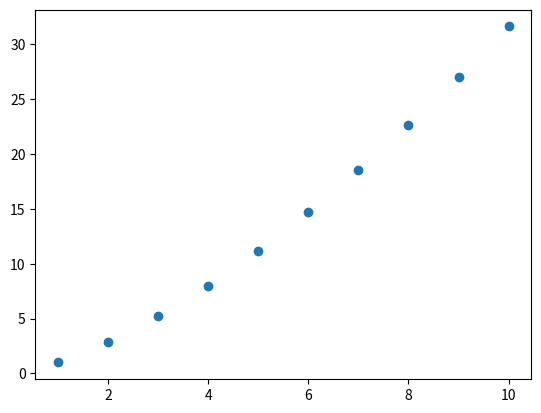
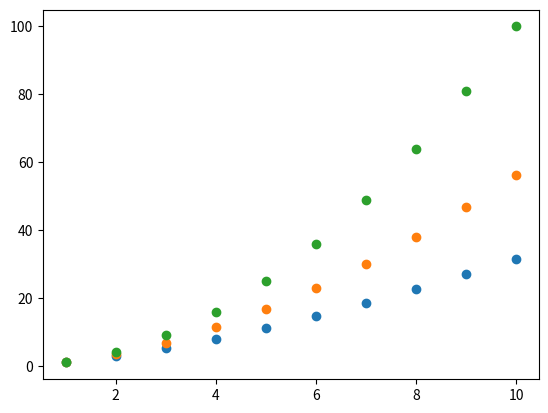
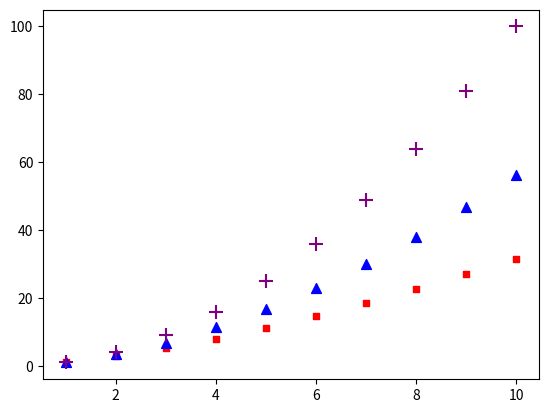
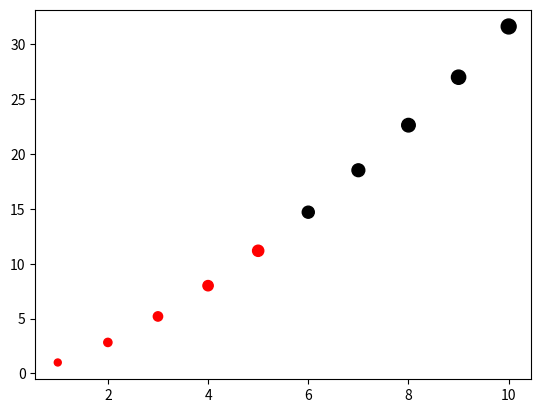
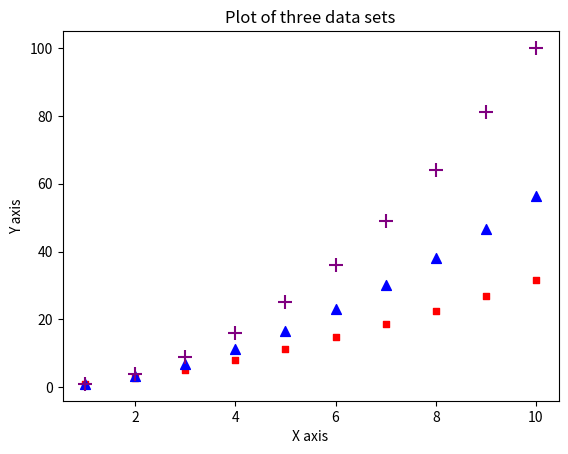
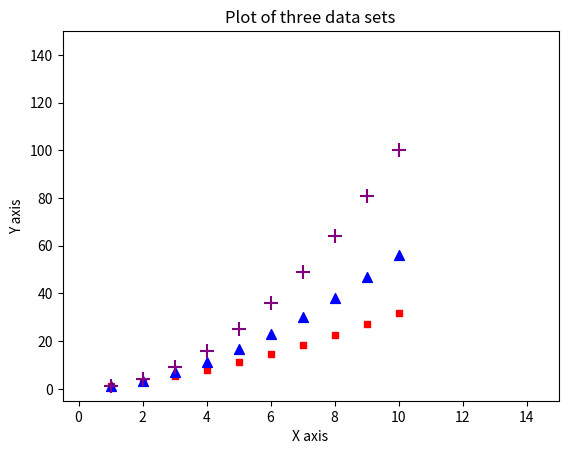

Python code for these plots, in order: (Note: this script raises an exception after producing the figures.)
%matplotlib inline
import matplotlib as mpl
mpl.get_backend()

import matplotlib.pyplot as plt
import numpy as np

# Define a few lists that we'll use in our examples
x = [x for x in range(1,11)]
w = [x**1.5 for x in range(1,11)]
y = [x**1.75 for x in range(1,11)]
z = [x**2 for x in range(1,11)]

#plt.figure()
#plt.scatter(x, w)
#plt.show()

f, ax = plt.subplots()
ax.scatter(x,w)
plt.show()

#plt.figure()
#plt.scatter(x, w)
#plt.scatter(x, y)
#plt.scatter(x, z)
#plt.show()

f, ax = plt.subplots()
ax.scatter(x, w)
ax.scatter(x, y)
ax.scatter(x, z)
plt.show()

#plt.figure()
#plt.scatter(x, w, c='red', s=25, marker='s')
#plt.scatter(x, y, c='blue', s=50, marker='^')
#plt.scatter(x, z, c='purple', s=100, marker='+')
#plt.show()

f, ax = plt.subplots()
ax.scatter(x, w, c='red', s=25, marker='s')
ax.scatter(x, y, c='blue', s=50, marker='^')
ax.scatter(x, z, c='purple', s=100, marker='+')
plt.show()

#plt.figure()
#colors = []
#colors[0:4] = ['red'] * 5
#colors[5:9] = ['black'] * 5
#sizes = [25 + x*10 for x in range(10)]
#plt.scatter(x, w, c=colors, s=sizes, marker='o')
#plt.show()

f, ax = plt.subplots()
colors = []
colors[0:4] = ['red'] * 5
colors[5:9] = ['black'] * 5
sizes = [25 + x*10 for x in range(10)]
ax.scatter(x, w, c=colors, s=sizes, marker='o')
plt.show()

#plt.figure()
#plt.xlabel('X axis')
#plt.ylabel('Y axis')
#plt.title('Plot of three data sets')
#plt.scatter(x, w, c='red', s=25, marker='s')
#plt.scatter(x, y, c='blue', s=50, marker='^')
#plt.scatter(x, z, c='purple', s=100, marker='+')
#plt.show()

f, ax = plt.subplots()
ax.set_xlabel('X axis')
ax.set_ylabel('Y axis')
ax.set_title('Plot of three data sets')
ax.scatter(x, w, c='red', s=25, marker='s')
ax.scatter(x, y, c='blue', s=50, marker='^')
ax.scatter(x, z, c='purple', s=100, marker='+')
plt.show()

#plt.figure()
#plt.xlabel('X axis')
#plt.ylabel('Y axis')
#plt.title('Plot of three data sets')
#plt.xlim(-0.5, 15)
#plt.ylim(-5, 150)
#plt.scatter(x, w, c='red', s=25, marker='s')
#plt.scatter(x, y, c='blue', s=50, marker='^')
#plt.scatter(x, z, c='purple', s=100, marker='+')
#plt.show()

f, ax = plt.subplots()
ax.set_xlabel('X axis')
ax.set_ylabel('Y axis')
ax.set_title('Plot of three data sets')
ax.set_xlim(-0.5, 15)
ax.set_ylim(-5, 150)
ax.scatter(x, w, c='red', s=25, marker='s')
ax.scatter(x, y, c='blue', s=50, marker='^')
ax.scatter(x, z, c='purple', s=100, marker='+')
plt.show()

#plt.figure()
#plt.xlabel('X axis')
#plt.ylabel('Y axis')
#plt.title('Plot of three data sets')
#plt.yscale('log')
#plt.xscale('log', xbase=2)
#plt.scatter(x, w, c='red', s=25, marker='s')
#plt.scatter(x, y, c='blue', s=50, marker='^')
#plt.scatter(x, z, c='purple', s=100, marker='+')
#plt.show()

f, ax = plt.subplots()
ax.set_xlabel('X axis')
ax.set_ylabel('Y axis')
ax.set_title('Plot of three data sets')
ax.set_yscale('log')
ax.set_xscale('log', xbase=2)
ax.scatter(x, w, c='red', s=25, marker='s')
ax.scatter(x, y, c='blue', s=50, marker='^')
ax.scatter(x, z, c='purple', s=100, marker='+')
plt.show()

#plt.figure()
#plt.xlabel('X axis')
#plt.ylabel('Y axis')
#plt.title('Plot of three data sets')
#plt.scatter(x, w, c='red', s=25, marker='s', label='x^1.5')
#plt.scatter(x, y, c='blue', s=50, marker='^', label='x^1.75')
#plt.scatter(x, z, c='purple', s=100, marker='+', label='x^2')
#plt.legend(title='Plot legend', frameon=False)
#plt.show()

f, ax = plt.subplots()
ax.set_xlabel('X axis')
ax.set_ylabel('Y axis')
ax.set_title('Plot of three data sets')
ax.scatter(x, w, c='red', s=25, marker='s', label='x^1.5')
ax.scatter(x, y, c='blue', s=50, marker='^', label='x^1.75')
ax.scatter(x, z, c='purple', s=100, marker='+', label='x^2')
ax.legend(title='Plot legend', frameon=False)
plt.show()

#plt.figure()
#plt.plot(x, w)
#plt.show()

f, ax = plt.subplots()
ax.plot(x, w)
plt.show()

#plt.figure()
#plt.plot(x, w, x, y, x, z)
#plt.show()

f, ax = plt.subplots()
plt.plot(x, w, x, y, x, z)
plt.show()

#plt.figure()
#plt.plot(x, w, 'ro-', x, y, 'bs:', x, z, 'g^--')
#plt.show()

f, ax = plt.subplots()
ax.plot(x, w, 'ro-', x, y, 'bs:', x, z, 'g^--')
plt.show()

#plt.figure()
#plt.xlabel('X axis ($\Omega$)')
#plt.ylabel('Y axis ($\lambda$)')
#plt.title('Plot of three data sets')
#plt.scatter(x, w, c='red', s=25, marker='s', label='$x^{1.5}$')
#plt.scatter(x, y, c='blue', s=50, marker='^', label='$x^{1.75}$')
#plt.scatter(x, z, c='purple', s=100, marker='+', label='$x^2$')
#plt.legend(title='Plot legend', frameon=False)
#plt.show()

f, ax = plt.subplots()
ax.set_xlabel('X axis ($\Omega$)')
ax.set_ylabel('Y axis ($\lambda$)')
ax.set_title('Plot of three data sets')
ax.scatter(x, w, c='red', s=25, marker='s', label='$x^{1.5}$')
ax.scatter(x, y, c='blue', s=50, marker='^', label='$x^{1.75}$')
ax.scatter(x, z, c='purple', s=100, marker='+', label='$x^2$')
ax.legend(title='Plot legend', frameon=False)
plt.show()

people = ['Bob', 'Jorge', 'Esteban', 'Mariano', 'Mahidhar']
y_pos = np.arange(len(people))
hot_dogs = [10, 12, 17, 8, 14]
colors = ['blue', 'red', 'red', 'red', 'blue']

#plt.figure()
#plt.bar(y_pos, hot_dogs, align='center', color=colors)
#plt.xticks(y_pos, people)
#plt.ylabel('# hot dogs eaten')
#plt.title('Hot dog eating contest results')
#plt.show()

f, ax = plt.subplots()
ax.bar(y_pos, hot_dogs, align='center', color=colors)
ax.set_xticks(y_pos)
ax.set_xticklabels(people)
ax.set_ylabel('# hot dogs eaten')
ax.set_title('Hot dog eating contest results')
plt.show()

people = ['Bob', 'Jorge', 'Esteban', 'Mariano', 'Mahidhar']
y_pos = np.arange(len(people))
hot_dogs = [10, 12, 17, 8, 14]
pies = [2, 7, 3, 5, 8]

#plt.figure()
#plt.bar(y_pos, hot_dogs, align='center', color='red', label='hot dogs', edgecolor='black')
#plt.bar(y_pos, pies,     align='center', color='blue', label='pies', edgecolor='black')
#plt.xticks(y_pos, people)
#plt.ylabel('# eaten')
#plt.title('Eating contest results')
#plt.legend(frameon=False, loc='upper left')
#plt.show()

f, ax = plt.subplots()
ax.bar(y_pos, hot_dogs, align='center', color='red', label='hot dogs', edgecolor='black')
ax.bar(y_pos, pies,     align='center', color='blue', label='pies', edgecolor='black')
ax.set_xticks(y_pos)
ax.set_xticklabels(people)
ax.set_ylabel('# eaten')
ax.set_title('Eating contest results')
ax.legend(frameon=False, loc='upper left')
plt.show()


#plt.figure()
#plt.bar(y_pos - 0.2, hot_dogs, width=0.35, align='center', color='red', label='hot dogs', edgecolor='black')
#plt.bar(y_pos + 0.2, pies,     width=0.35, align='center', color='blue', label='pies', edgecolor='black')
#plt.xticks(y_pos, people)
#plt.ylabel('# eaten')
#plt.title('Eating contest results')
#plt.legend(frameon=False, loc='upper left')
#plt.show()

f, ax = plt.subplots()
ax.bar(y_pos - 0.2, hot_dogs, width=0.35, align='center', color='red', label='hot dogs', edgecolor='black')
ax.bar(y_pos + 0.2, pies,     width=0.35, align='center', color='blue', label='pies', edgecolor='black')
ax.set_xticks(y_pos)
ax.set_xticklabels(people)
ax.set_ylabel('# eaten')
ax.set_title('Eating contest results')
ax.legend(frameon=False, loc='upper left')
plt.show()

people = ['Bob San Diego', 'Jorge Costa Rica', 'Esteban Costa Rica', 
          'Mariano Costa Rica', 'Mahidhar San Diego']

#plt.figure()
#plt.bar(y_pos - 0.2, hot_dogs, width=0.35, align='center', color='red', label='hot dogs', edgecolor='black')
#plt.bar(y_pos + 0.2, pies,     width=0.35, align='center', color='blue', label='pies', edgecolor='black')
#plt.xticks(y_pos, people)
#plt.gca().set_xticklabels(people)
#for tick in plt.gca().get_xticklabels():
#    tick.set_rotation(45)
#plt.ylabel('# eaten')
#plt.title('Eating contest results')
#plt.legend(frameon=False, loc='upper left')
#plt.show()

f, ax = plt.subplots()
ax.bar(y_pos - 0.2, hot_dogs, width=0.35, align='center', color='red', label='hot dogs', edgecolor='black')
ax.bar(y_pos + 0.2, pies,     width=0.35, align='center', color='blue', label='pies', edgecolor='black')
ax.set_xticks(y_pos)
ax.set_xticklabels(people)
for tick in ax.get_xticklabels():
    tick.set_rotation(45)
ax.set_ylabel('# eaten')
ax.set_title('Eating contest results')
ax.legend(frameon=False, loc='upper left')
plt.show()

# Build two vectors of 10000 and 5000 normal deviates, respectively, with variance 0.5^2 and mean 2
import numpy as np
mu, sigma = 2, 0.5
np.random.seed(1234)
v1 = np.random.normal(mu,sigma,10000)
v2 = np.random.normal(mu,sigma,5000)

#plt.figure()
#plt.hist(v1, bins=50, cumulative=True, edgecolor='black', color='gray')
#plt.show()

f, ax = plt.subplots()
ax.hist(v1, bins=50, cumulative=True, edgecolor='black', color='gray')
plt.show()

#plt.figure()
#plt.hist([v1,v2], color=['green', 'purple'], bins=15)
#plt.show()

f, ax = plt.subplots()
ax.hist([v1,v2], color=['green', 'purple'], bins=15)
plt.show()

#plt.figure()
#plt.hist([v1,v2], color=['blue', 'purple'], cumulative=True, histtype='barstacked', bins=50)
#plt.show()

f, ax = plt.subplots()
plt.hist([v1,v2], color=['blue', 'purple'], cumulative=True, histtype='barstacked', bins=50)
plt.show()

#plt.figure()
#plt.hist([v1,v2], color=['#c79fef', '#ffd1df'], cumulative=True, histtype='barstacked', bins=50)
#plt.show()

f, ax = plt.subplots()
plt.hist([v1,v2], color=['#c79fef', '#ffd1df'], cumulative=True, histtype='barstacked', bins=50)
plt.show()

#plt.figure()
#plt.hist([v1,v2], color=['xkcd:dark purple', 'xkcd:aquamarine'], cumulative=True, histtype='barstacked', bins=50)
#plt.show()

f, ax = plt.subplots()
ax.hist([v1,v2], color=['xkcd:dark purple', 'xkcd:aquamarine'], cumulative=True, histtype='barstacked', bins=50)
plt.show()

populations = [39, 27, 20, 19, 12]
states = ['California', 'Texas', 'Florida', 'New York', 'Illinois']
explodes = [0.1, 0, 0, 0, 0]
colors = ['blue', 'yellow', 'orange', 'green', 'brown']

#plt.figure()
#plt.pie(values, labels=states, explode=explodes, colors=colors, shadow=True)
#plt.gca().axis('equal')
#plt.show()

f, ax = plt.subplots()
ax.pie(values, labels=states, explode=explodes, colors=colors, shadow=True)
ax.axis('equal')
plt.show()

# Define/redefine some data sets
x = [x for x in range(1,11)]
v = [x**1.25 for x in range(1,11)]
w = [x**1.5 for x in range(1,11)]
y = [x**1.75 for x in range(1,11)]
z = [x**2 for x in range(1,11)]

f, (ax1, ax2) = plt.subplots(1,2)
ax1.scatter(x, v, color='blue', marker='s')
ax2.scatter(x, w, color='red',  marker='o')
plt.show()

f, (ax1, ax2) = plt.subplots(1, 2, sharey=True, figsize=(6,5))

ax1.scatter(x, v, color='blue', marker='s', label='$x^{1.25}$')
ax1.set_ylabel('y axis')
ax1.legend(loc='upper left', frameon=False)

ax2.scatter(x, w, color='red',  marker='o', label='$x^{1.5}$')
ax2.legend(loc='upper left', frameon=False)

plt.show()

f, ((ax1, ax2), (ax3, ax4)) = plt.subplots(2, 2, figsize=(6,6), sharex=True, sharey=True)
ax1.scatter(x, v, label='$x^{1.25}$')
ax1.legend(loc='upper left', frameon=False)

ax2.scatter(x, w, label='$x^{1.5}$')
ax2.legend(loc='upper left', frameon=False)

ax3.scatter(x, y, label='$x^{1.75}$')
ax3.legend(loc='upper left', frameon=False)

ax4.scatter(x, z, label='$x^{2.0}$')
ax4.legend(loc='upper left', frameon=False)

f.subplots_adjust(hspace=0.1, wspace=0.1)
f.suptitle('2x2 array of subplots')

plt.show()